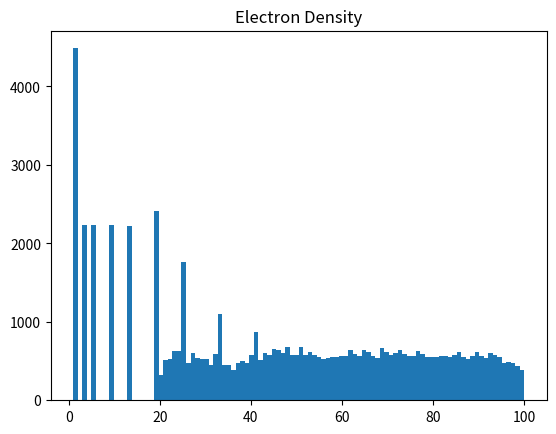
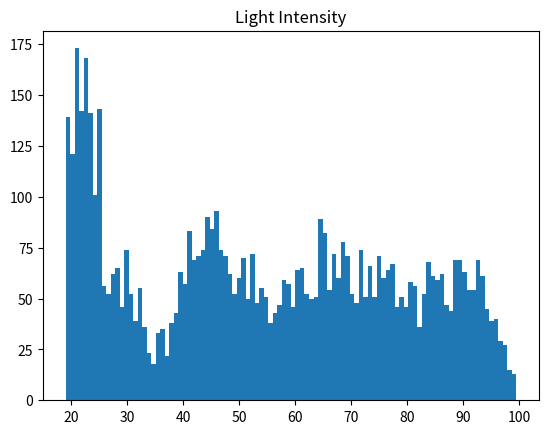
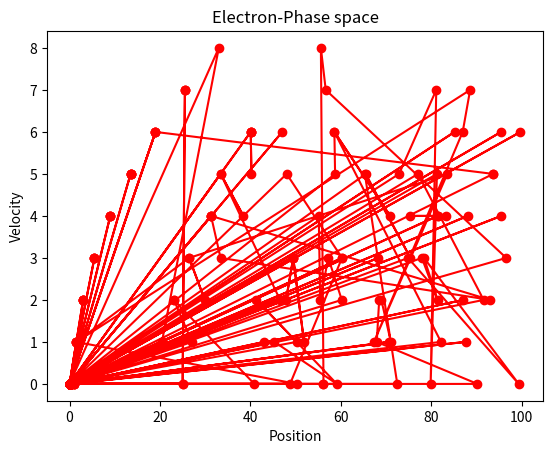

Python code for these plots, in order:
''' _________________________________

         ASSIGNMENT-6 [EE2703]
              EE19B033 
           KORRA SRIKANTH
      ____________________________
'''

import sys
import random
import numpy as np
import matplotlib.pyplot as plt
import pandas as pd

if (len(sys.argv)== 7) :
        n = int(sys.argv[1])         # Length of the tube-light.
        M = int(sys.argv[2])         # Number of Electrons injecter per turn.
        nk= int(sys.argv[3])         # Number of turns of simulation.
        uo= int(sys.argv[4])         # Threshold Velocity of Electrons.
        p = float(sys.argv[5])       # Probability of Ionization.
        Msig = float(sys.argv[6])    # Std-deviation of 'M'.
        print("Using user provided Arguments!!")
else :      # Default Values :
        n = 100                      
        M = 5                       
        nk= 500                    
        uo= 7                       
        p = 0.5                     
        Msig = 0.2  
        print("Using Default Arguments!!")
                 
# Initializing the vectors to zeros:
xx = np.zeros(n*M)                   
u  = np.zeros(n*M)
dx = np.zeros(n*M)

# Creating Three empty lists:
X=[]                                
V=[]
I=[]

for k in range(1,nk) :
                 ii = np.where(xx>0)[0]     # indices where electrons are present.                  
                 dx[ii] = u[ii] + 0.5       # updating the displacement.                 
                 xx[ii] = xx[ii] + dx[ii]   # updating the position.                 
                 u[ii]  = u[ii] + 1         # updating the velocity.
                 
                 # indices of electrons which reached the anode:
                 aa = np.where(xx > n)[0]                     
                 xx[aa] = 0        # setting the position to be 0.                           
                 u[aa] = 0         # setting the velocity to be 0.                          
                 dx[aa] = 0        # setting the displacement to be 0.                           

                 # indices of electrons whose velocity is greater than threshold:
                 kk = np.where(u >= uo)[0]                    
                 ll=np.where(np.random.rand(len(kk))<=p)[0] 
                 # kl contains the indices of electrons which undergo collisions:

                 kl=kk[ll] 
                 # Setting the velocity of collided electrons to 0:                 
                 u[kl] = 0                                    

                 # setting position of collided electrons: 
                 xx[kl] = xx[kl] - dx[kl]*np.random.rand()
                 # Updating the Intensity list:
                 I.extend(xx[kl].tolist())   
                 
                 # Injected electrons:   
                 m = int(np.random.randn()*Msig + M)
                 # Empty indices in the light:
                 ee = np.where(xx == 0)[0]                    
                 
                 if len(ee) >= m:                             
                       start = np.random.randint(len(ee))     # Choosing a random starting index.
                       xx[ee[start: m+start]] = 1             # Filling elecrons in the range of indices.
                       u[ee[start-m:start]] = 0               # setting their velocity to be zero.
                 else :
                       xx[ee] = 1                            
                       u[ee]  = 0
                 filled = np.where(xx > 0)
                 # Updating the Position list:
                 X.extend(xx[filled].tolist()) 
                 # Updating the Velocity list:               
                 V.extend(u[filled].tolist())               

                      

# Electron Density plot:
plt.figure(0)                                              
c,bins,xpos = plt.hist(X,bins=n)
plt.title('Electron Density')
plt.show()

# Light Intensity Plot:
plt.figure(1)                                               
plt.hist(I,bins=n)
plt.title('Light Intensity')
plt.show()

# Tabulating Emission Counts:
xpos = 0.5*(bins[0:-1]+bins[1:])
d = {'Position' :xpos, 'count':c }  
p= pd.DataFrame(data=d)
pd.set_option("display.max_rows",None,"display.max_columns",None)
print(p)



# Electron-Phase plot:
plt.figure(2)    
plt.plot(xx,u,'ro-')
plt.xlabel('Position')
plt.ylabel('Velocity')
plt.title('Electron-Phase space')
plt.show()
